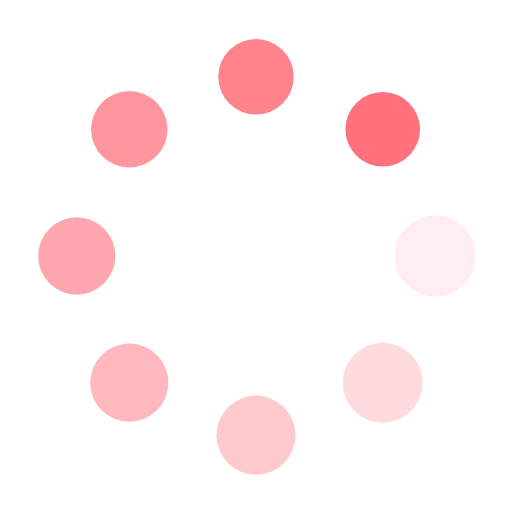
t = 0.00 s
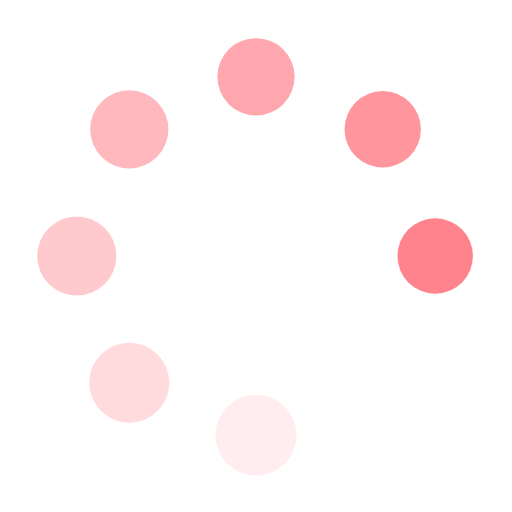
t = 0.19 s
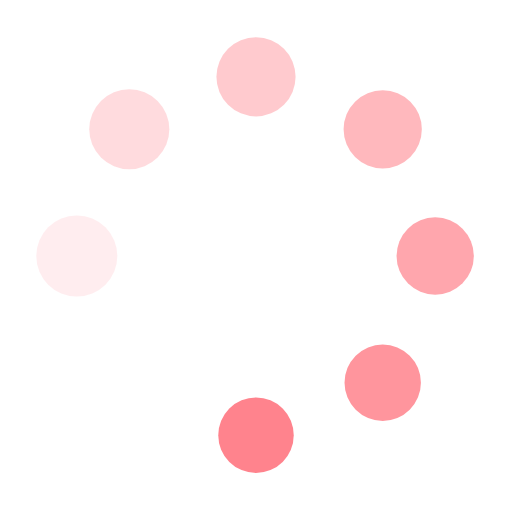
t = 0.37 s
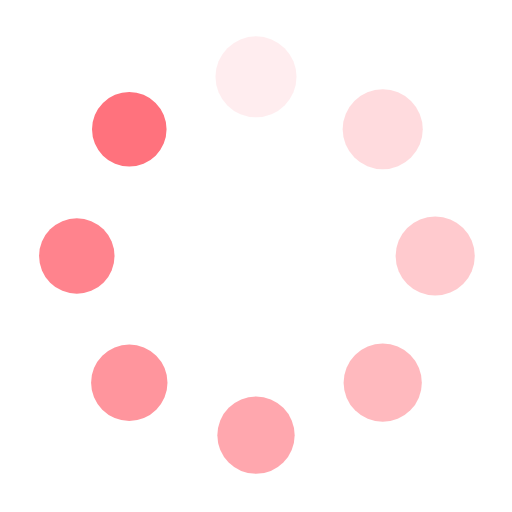
t = 0.56 s

The animated SVG that drew these frames (rendered in a browser with its animation timeline set to each time). Animation: 16 SMIL elements (animate=8,animateTransform=8); one cycle of 0.74 s, repeats indefinitely.

<?xml version="1.0" encoding="utf-8"?>
<svg xmlns="http://www.w3.org/2000/svg" xmlns:xlink="http://www.w3.org/1999/xlink" style="margin: auto; background: none; display: block; shape-rendering: auto;" width="204px" height="204px" viewBox="0 0 100 100" preserveAspectRatio="xMidYMid">
<g transform="translate(85,50)">
<g transform="rotate(0)">
<circle cx="0" cy="0" r="8" fill="#ff727d" fill-opacity="1">
  <animateTransform attributeName="transform" type="scale" begin="-0.6481481481481481s" values="0.91 0.91;1 1" keyTimes="0;1" dur="0.7407407407407407s" repeatCount="indefinite"></animateTransform>
  <animate attributeName="fill-opacity" keyTimes="0;1" dur="0.7407407407407407s" repeatCount="indefinite" values="1;0" begin="-0.6481481481481481s"></animate>
</circle>
</g>
</g><g transform="translate(74.74873734152916,74.74873734152916)">
<g transform="rotate(45)">
<circle cx="0" cy="0" r="8" fill="#ff727d" fill-opacity="0.875">
  <animateTransform attributeName="transform" type="scale" begin="-0.5555555555555555s" values="0.91 0.91;1 1" keyTimes="0;1" dur="0.7407407407407407s" repeatCount="indefinite"></animateTransform>
  <animate attributeName="fill-opacity" keyTimes="0;1" dur="0.7407407407407407s" repeatCount="indefinite" values="1;0" begin="-0.5555555555555555s"></animate>
</circle>
</g>
</g><g transform="translate(50,85)">
<g transform="rotate(90)">
<circle cx="0" cy="0" r="8" fill="#ff727d" fill-opacity="0.75">
  <animateTransform attributeName="transform" type="scale" begin="-0.4629629629629629s" values="0.91 0.91;1 1" keyTimes="0;1" dur="0.7407407407407407s" repeatCount="indefinite"></animateTransform>
  <animate attributeName="fill-opacity" keyTimes="0;1" dur="0.7407407407407407s" repeatCount="indefinite" values="1;0" begin="-0.4629629629629629s"></animate>
</circle>
</g>
</g><g transform="translate(25.25126265847084,74.74873734152916)">
<g transform="rotate(135)">
<circle cx="0" cy="0" r="8" fill="#ff727d" fill-opacity="0.625">
  <animateTransform attributeName="transform" type="scale" begin="-0.37037037037037035s" values="0.91 0.91;1 1" keyTimes="0;1" dur="0.7407407407407407s" repeatCount="indefinite"></animateTransform>
  <animate attributeName="fill-opacity" keyTimes="0;1" dur="0.7407407407407407s" repeatCount="indefinite" values="1;0" begin="-0.37037037037037035s"></animate>
</circle>
</g>
</g><g transform="translate(15,50.00000000000001)">
<g transform="rotate(180)">
<circle cx="0" cy="0" r="8" fill="#ff727d" fill-opacity="0.5">
  <animateTransform attributeName="transform" type="scale" begin="-0.27777777777777773s" values="0.91 0.91;1 1" keyTimes="0;1" dur="0.7407407407407407s" repeatCount="indefinite"></animateTransform>
  <animate attributeName="fill-opacity" keyTimes="0;1" dur="0.7407407407407407s" repeatCount="indefinite" values="1;0" begin="-0.27777777777777773s"></animate>
</circle>
</g>
</g><g transform="translate(25.251262658470832,25.25126265847084)">
<g transform="rotate(225)">
<circle cx="0" cy="0" r="8" fill="#ff727d" fill-opacity="0.375">
  <animateTransform attributeName="transform" type="scale" begin="-0.18518518518518517s" values="0.91 0.91;1 1" keyTimes="0;1" dur="0.7407407407407407s" repeatCount="indefinite"></animateTransform>
  <animate attributeName="fill-opacity" keyTimes="0;1" dur="0.7407407407407407s" repeatCount="indefinite" values="1;0" begin="-0.18518518518518517s"></animate>
</circle>
</g>
</g><g transform="translate(49.99999999999999,15)">
<g transform="rotate(270)">
<circle cx="0" cy="0" r="8" fill="#ff727d" fill-opacity="0.25">
  <animateTransform attributeName="transform" type="scale" begin="-0.09259259259259259s" values="0.91 0.91;1 1" keyTimes="0;1" dur="0.7407407407407407s" repeatCount="indefinite"></animateTransform>
  <animate attributeName="fill-opacity" keyTimes="0;1" dur="0.7407407407407407s" repeatCount="indefinite" values="1;0" begin="-0.09259259259259259s"></animate>
</circle>
</g>
</g><g transform="translate(74.74873734152916,25.251262658470832)">
<g transform="rotate(315)">
<circle cx="0" cy="0" r="8" fill="#ff727d" fill-opacity="0.125">
  <animateTransform attributeName="transform" type="scale" begin="0s" values="0.91 0.91;1 1" keyTimes="0;1" dur="0.7407407407407407s" repeatCount="indefinite"></animateTransform>
  <animate attributeName="fill-opacity" keyTimes="0;1" dur="0.7407407407407407s" repeatCount="indefinite" values="1;0" begin="0s"></animate>
</circle>
</g>
</g>
<!-- [ldio] generated by https://loading.io/ --></svg>
